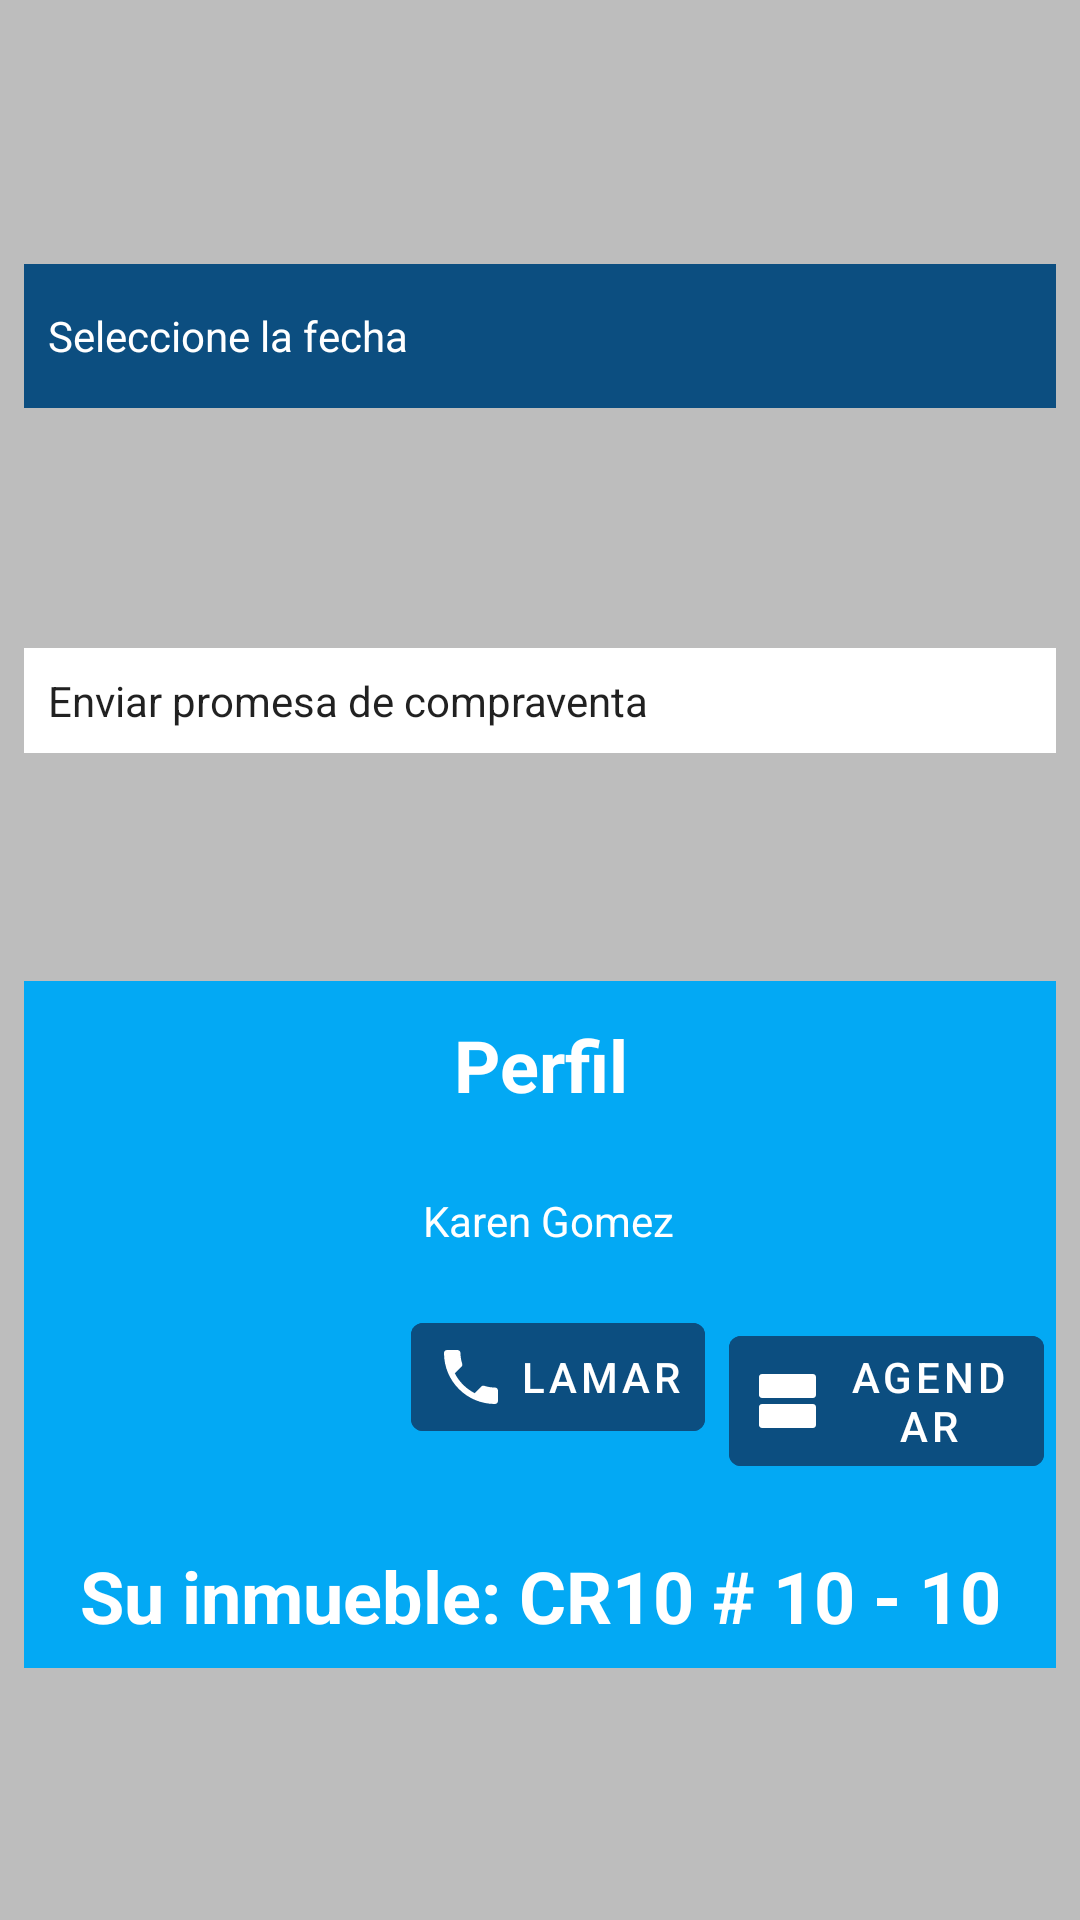

Android layout source for this screen:
<!-- AndroidManifest.xml: application theme Theme.HogarAppV -->
<!-- res/layout/activity_agendar.xml -->
<?xml version="1.0" encoding="utf-8"?>
<androidx.constraintlayout.widget.ConstraintLayout xmlns:android="http://schemas.android.com/apk/res/android"
    xmlns:app="http://schemas.android.com/apk/res-auto"
    xmlns:tools="http://schemas.android.com/tools"
    android:layout_width="match_parent"
    android:layout_height="match_parent"
    android:background="@color/gray_500"
    android:padding="8dp"
    tools:context=".Agendar">

    <com.google.android.material.textfield.TextInputEditText

        android:id="@+id/tie_fecha_a"
        style="@style/Widget.MaterialComponents.TextInputLayout.FilledBox.Dense.ExposedDropdownMenu"
        android:layout_width="match_parent"
        android:layout_height="48dp"
        android:layout_marginTop="4dp"
        android:background="@color/blue_900"
        android:enabled="false"
        android:hint="@string/hint_fecha"
        android:inputType="date"
        android:maxLines="1"
        android:padding="8dp"
        android:text="@string/hint_fecha"
        android:textColor="@color/white"
        app:layout_constraintBottom_toTopOf="@id/tie_descripcion_a"
        app:layout_constraintEnd_toEndOf="parent"
        app:layout_constraintStart_toStartOf="parent"
        app:layout_constraintTop_toTopOf="parent" />

    <com.google.android.material.textfield.TextInputEditText

        android:id="@+id/tie_descripcion_a"
        style="@style/Widget.MaterialComponents.TextInputLayout.FilledBox.Dense.ExposedDropdownMenu"
        android:layout_width="match_parent"
        android:layout_height="wrap_content"
        android:layout_marginTop="4dp"
        android:background="@color/white"
        android:hint="@string/hint_descripcion"
        android:maxLines="5"
        android:padding="8dp"
        android:text="@string/texto_promesa"
        app:layout_constraintBottom_toTopOf="@id/ll_perfil_a"
        app:layout_constraintEnd_toEndOf="parent"
        app:layout_constraintStart_toStartOf="parent"
        app:layout_constraintTop_toBottomOf="@id/tie_fecha_a" />


    <LinearLayout
        android:id="@+id/ll_perfil_a"
        android:layout_width="match_parent"
        android:layout_height="wrap_content"
        android:background="@color/blue_300"
        android:orientation="vertical"
        app:layout_constraintBottom_toBottomOf="parent"
        app:layout_constraintEnd_toEndOf="parent"
        app:layout_constraintStart_toStartOf="parent"
        app:layout_constraintTop_toBottomOf="@id/tie_descripcion_a">

        <com.google.android.material.textfield.TextInputEditText

            android:id="@+id/tie_perfil_a"
            style="@style/Widget.MaterialComponents.TextInputLayout.FilledBox.Dense.ExposedDropdownMenu"
            android:layout_width="match_parent"
            android:layout_height="48dp"
            android:layout_marginTop="4dp"
            android:background="@color/blue_300"
            android:enabled="false"
            android:maxLines="1"
            android:padding="8dp"
            android:gravity="center_horizontal"
            android:textStyle="bold"
            android:textSize="24dp"
            android:text="@string/texto_perfil"
            android:textColor="@color/white" />




        <LinearLayout
            android:id="@+id/ll_cliente_a"
            android:layout_width="match_parent"
            android:layout_height="wrap_content"
            android:background="@color/blue_300"
            android:orientation="horizontal">

        <ImageView
            android:id="@+id/iv_perfil"
            android:layout_width="125dp"
            android:layout_height="125dp"
            android:layout_gravity="center_horizontal"
            android:src="@drawable/ic_perfil" />


            <LinearLayout
                android:id="@+id/ll_opciones_a"
                android:layout_width="match_parent"
                android:layout_height="wrap_content"
                android:background="@color/blue_300"
                android:orientation="vertical">


                <com.google.android.material.textfield.TextInputEditText

                    android:id="@+id/tie_cliente_a"
                    style="@style/Widget.MaterialComponents.TextInputLayout.FilledBox.Dense.ExposedDropdownMenu"
                    android:layout_width="match_parent"
                    android:layout_height="48dp"
                    android:layout_marginTop="4dp"
                    android:background="@color/blue_300"
                    android:enabled="false"
                    android:maxLines="1"
                    android:padding="8dp"
                    android:text="Karen Gomez"
                    android:textColor="@color/white" />


                <LinearLayout

                    android:id="@+id/ll_botones"
                    android:layout_width="match_parent"
                    android:layout_height="wrap_content"
                    android:orientation="horizontal">

                    <com.google.android.material.button.MaterialButton
                        android:id="@+id/bt_llamar_a"
                        style="@style/Widget.MaterialComponents.Button.TextButton.Icon"
                        android:layout_width="wrap_content"
                        android:layout_height="wrap_content"
                        android:layout_margin="4dp"
                        android:backgroundTint="@color/blue_900"
                        android:text="@string/texto_llamar"
                        android:textColor="@color/white"
                        app:icon="@drawable/ic_phone_l"
                        app:iconTint="@color/white" />

                    <com.google.android.material.button.MaterialButton
                        android:id="@+id/bt_agendar_a"
                        style="@style/Widget.MaterialComponents.Button.TextButton.Icon"
                        android:layout_width="wrap_content"
                        android:layout_height="wrap_content"
                        android:layout_margin="4dp"
                        android:backgroundTint="@color/blue_900"
                        android:text="@string/texto_agendar"
                        android:textColor="@color/white"
                        app:icon="@drawable/ic_agenda"
                        app:iconTint="@color/white" />
                </LinearLayout>
            </LinearLayout>
        </LinearLayout>

        <com.google.android.material.textfield.TextInputEditText

            android:id="@+id/tie_predio_a"
            style="@style/Widget.MaterialComponents.TextInputLayout.FilledBox.Dense.ExposedDropdownMenu"
            android:layout_width="match_parent"
            android:layout_height="48dp"
            android:layout_marginTop="4dp"
            android:background="@color/blue_300"
            android:enabled="false"
            android:maxLines="1"
            android:padding="8dp"
            android:gravity="center_horizontal"
            android:textStyle="bold"
            android:textSize="24dp"
            android:text="@string/texto_su_predio"
            android:textColor="@color/white" />

    </LinearLayout>


</androidx.constraintlayout.widget.ConstraintLayout>
<!-- resources referenced by this layout -->
<resources>
  <color name="blue_300">#03A9F4</color>
  <color name="blue_900">#0c4e80</color>
  <color name="gray_500">#BDBDBD</color>
  <color name="white">#FFFFFFFF</color>
  <!-- drawable ic_agenda (drawable) -->
  <vector android:height="24dp" android:tint="#979A9B"
      android:viewportHeight="24" android:viewportWidth="24"
      android:width="24dp" xmlns:android="http://schemas.android.com/apk/res/android">
      <path android:fillColor="@android:color/white" android:pathData="M20,13L3,13c-0.55,0 -1,0.45 -1,1v6c0,0.55 0.45,1 1,1h17c0.55,0 1,-0.45 1,-1v-6c0,-0.55 -0.45,-1 -1,-1zM20,3L3,3c-0.55,0 -1,0.45 -1,1v6c0,0.55 0.45,1 1,1h17c0.55,0 1,-0.45 1,-1L21,4c0,-0.55 -0.45,-1 -1,-1z"/>
  </vector>
  <!-- drawable ic_phone_l (drawable) -->
  <vector android:height="24dp" android:tint="#979A9B"
      android:viewportHeight="24" android:viewportWidth="24"
      android:width="24dp" xmlns:android="http://schemas.android.com/apk/res/android">
      <path android:fillColor="@android:color/white" android:pathData="M6.62,10.79c1.44,2.83 3.76,5.14 6.59,6.59l2.2,-2.2c0.27,-0.27 0.67,-0.36 1.02,-0.24 1.12,0.37 2.33,0.57 3.57,0.57 0.55,0 1,0.45 1,1V20c0,0.55 -0.45,1 -1,1 -9.39,0 -17,-7.61 -17,-17 0,-0.55 0.45,-1 1,-1h3.5c0.55,0 1,0.45 1,1 0,1.25 0.2,2.45 0.57,3.57 0.11,0.35 0.03,0.74 -0.25,1.02l-2.2,2.2z"/>
  </vector>
  <string name="hint_descripcion">Descripcion</string>
  <string name="hint_fecha">Seleccione la fecha</string>
  <string name="texto_agendar">Agendar</string>
  <string name="texto_llamar">Lamar</string>
  <string name="texto_perfil">Perfil</string>
  <string name="texto_promesa">Enviar promesa de compraventa</string>
  <string name="texto_su_predio">Su inmueble: CR10 # 10 - 10</string>
  <style name="Theme.HogarAppV" parent="Theme.MaterialComponents.DayNight.DarkActionBar">
          
          <item name="colorPrimary">@color/purple_500</item>
          <item name="colorPrimaryVariant">@color/purple_700</item>
          <item name="colorOnPrimary">@color/white</item>
          
          <item name="colorSecondary">@color/tejelet_200</item>
          <item name="colorSecondaryVariant">@color/teal_700</item>
          <item name="colorOnSecondary">@color/black</item>
          
          <item name="android:statusBarColor" tools:targetApi="l">?attr/colorPrimaryVariant</item>
          
  
      </style>
  <color name="purple_500">#FF6200EE</color>
  <color name="purple_700">#FF3700B3</color>
  <color name="tejelet_200">#B2EBF2</color>
  <color name="teal_700">#FF018786</color>
  <color name="black">#FF000000</color>
</resources>
